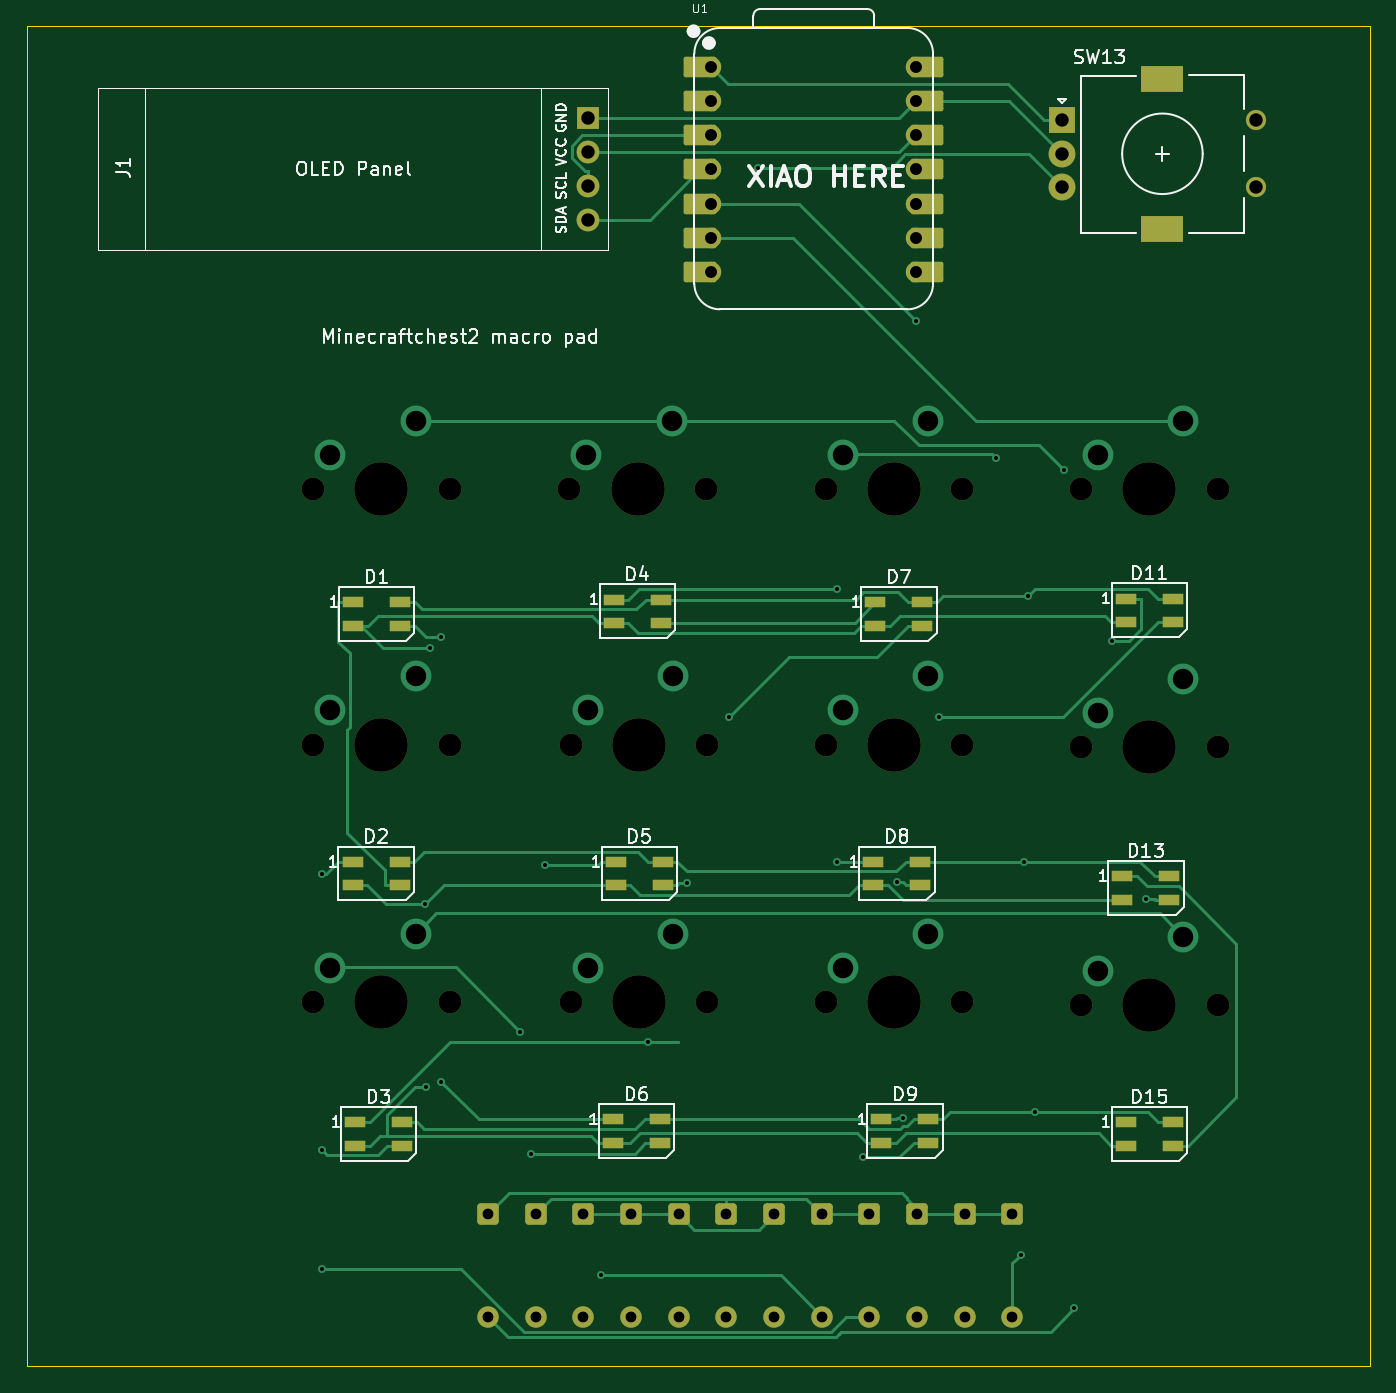
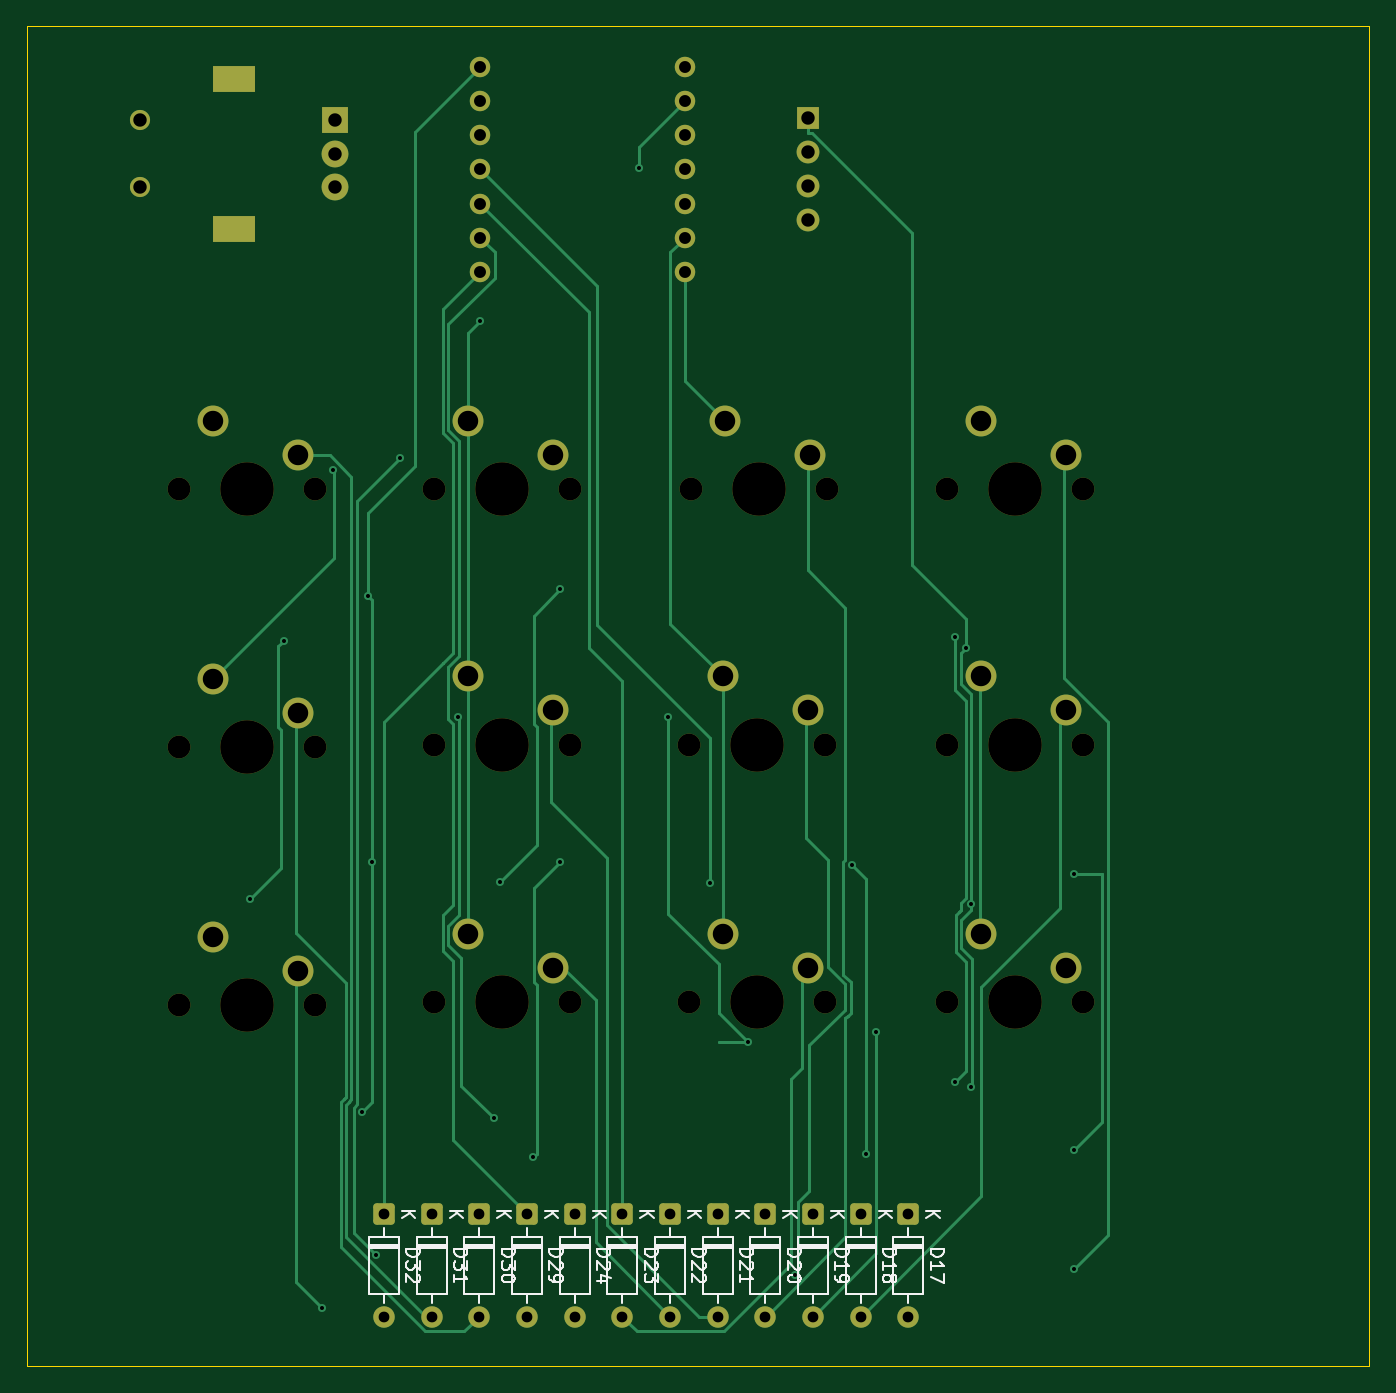
Circuit board: 11 layer files. Board 100.0 x 99.8 mm.
- bottom_copper: macro_pad-B_Cu.gbr (18856 bytes)
- bottom_mask: macro_pad-B_Mask.gbr (4952 bytes)
- paste: macro_pad-B_Paste.gbr (466 bytes)
- bottom_silk: macro_pad-B_Silkscreen.gbr (28557 bytes)
- outline: macro_pad-Edge_Cuts.gbr (620 bytes)
- top_copper: macro_pad-F_Cu.gbr (25724 bytes)
- top_mask: macro_pad-F_Mask.gbr (6352 bytes)
- paste: macro_pad-F_Paste.gbr (1898 bytes)
- top_silk: macro_pad-F_Silkscreen.gbr (50932 bytes)
- drill: macro_pad-NPTH.drl (906 bytes)
- drill: macro_pad-PTH.drl (2324 bytes)

=== bottom_copper: macro_pad-B_Cu.gbr (18856 bytes, source omitted) ===
=== bottom_mask: macro_pad-B_Mask.gbr ===
%TF.GenerationSoftware,KiCad,Pcbnew,9.0.2-2.fc42*%
%TF.CreationDate,2025-06-07T11:28:53-05:00*%
%TF.ProjectId,macro_pad,6d616372-6f5f-4706-9164-2e6b69636164,rev?*%
%TF.SameCoordinates,Original*%
%TF.FileFunction,Soldermask,Bot*%
%TF.FilePolarity,Negative*%
%FSLAX46Y46*%
G04 Gerber Fmt 4.6, Leading zero omitted, Abs format (unit mm)*
G04 Created by KiCad (PCBNEW 9.0.2-2.fc42) date 2025-06-07 11:28:53*
%MOMM*%
%LPD*%
G01*
G04 APERTURE LIST*
G04 Aperture macros list*
%AMRoundRect*
0 Rectangle with rounded corners*
0 $1 Rounding radius*
0 $2 $3 $4 $5 $6 $7 $8 $9 X,Y pos of 4 corners*
0 Add a 4 corners polygon primitive as box body*
4,1,4,$2,$3,$4,$5,$6,$7,$8,$9,$2,$3,0*
0 Add four circle primitives for the rounded corners*
1,1,$1+$1,$2,$3*
1,1,$1+$1,$4,$5*
1,1,$1+$1,$6,$7*
1,1,$1+$1,$8,$9*
0 Add four rect primitives between the rounded corners*
20,1,$1+$1,$2,$3,$4,$5,0*
20,1,$1+$1,$4,$5,$6,$7,0*
20,1,$1+$1,$6,$7,$8,$9,0*
20,1,$1+$1,$8,$9,$2,$3,0*%
G04 Aperture macros list end*
%ADD10C,1.500000*%
%ADD11R,2.000000X2.000000*%
%ADD12C,2.000000*%
%ADD13R,3.200000X2.000000*%
%ADD14C,1.524000*%
%ADD15C,1.701800*%
%ADD16C,3.987800*%
%ADD17C,2.300000*%
%ADD18R,1.700000X1.700000*%
%ADD19O,1.700000X1.700000*%
%ADD20RoundRect,0.250000X-0.550000X0.550000X-0.550000X-0.550000X0.550000X-0.550000X0.550000X0.550000X0*%
%ADD21C,1.600000*%
G04 APERTURE END LIST*
D10*
%TO.C,SW13*%
X142175000Y-26100000D03*
X142175000Y-31100000D03*
D11*
X127675000Y-26100000D03*
D12*
X127675000Y-31100000D03*
X127675000Y-28600000D03*
D13*
X135175000Y-23000000D03*
X135175000Y-34200000D03*
%TD*%
D14*
%TO.C,U1*%
X101580000Y-22148500D03*
X101580000Y-24688500D03*
X101580000Y-27228500D03*
X101580000Y-29768500D03*
X101580000Y-32308500D03*
X101580000Y-34848500D03*
X101580000Y-37388500D03*
X116820000Y-37388500D03*
X116820000Y-34848500D03*
X116820000Y-32308500D03*
X116820000Y-29768500D03*
X116820000Y-27228500D03*
X116820000Y-24688500D03*
X116820000Y-22148500D03*
%TD*%
D15*
%TO.C,SW12*%
X129120000Y-92000000D03*
D16*
X134200000Y-92000000D03*
D15*
X139280000Y-92000000D03*
D17*
X130390000Y-89460000D03*
X136740000Y-86920000D03*
%TD*%
D15*
%TO.C,SW11*%
X129120000Y-72800000D03*
D16*
X134200000Y-72800000D03*
D15*
X139280000Y-72800000D03*
D17*
X130390000Y-70260000D03*
X136740000Y-67720000D03*
%TD*%
D15*
%TO.C,SW10*%
X129120000Y-53600000D03*
D16*
X134200000Y-53600000D03*
D15*
X139280000Y-53600000D03*
D17*
X130390000Y-51060000D03*
X136740000Y-48520000D03*
%TD*%
D15*
%TO.C,SW9*%
X110120000Y-53565000D03*
D16*
X115200000Y-53565000D03*
D15*
X120280000Y-53565000D03*
D17*
X111390000Y-51025000D03*
X117740000Y-48485000D03*
%TD*%
D15*
%TO.C,SW8*%
X110120000Y-72600000D03*
D16*
X115200000Y-72600000D03*
D15*
X120280000Y-72600000D03*
D17*
X111390000Y-70060000D03*
X117740000Y-67520000D03*
%TD*%
D15*
%TO.C,SW7*%
X110120000Y-91800000D03*
D16*
X115200000Y-91800000D03*
D15*
X120280000Y-91800000D03*
D17*
X111390000Y-89260000D03*
X117740000Y-86720000D03*
%TD*%
D15*
%TO.C,SW6*%
X91120000Y-72600000D03*
D16*
X96200000Y-72600000D03*
D15*
X101280000Y-72600000D03*
D17*
X92390000Y-70060000D03*
X98740000Y-67520000D03*
%TD*%
D15*
%TO.C,SW5*%
X91000000Y-53565000D03*
D16*
X96080000Y-53565000D03*
D15*
X101160000Y-53565000D03*
D17*
X92270000Y-51025000D03*
X98620000Y-48485000D03*
%TD*%
D15*
%TO.C,SW4*%
X91120000Y-91800000D03*
D16*
X96200000Y-91800000D03*
D15*
X101280000Y-91800000D03*
D17*
X92390000Y-89260000D03*
X98740000Y-86720000D03*
%TD*%
D15*
%TO.C,SW3*%
X71920000Y-91800000D03*
D16*
X77000000Y-91800000D03*
D15*
X82080000Y-91800000D03*
D17*
X73190000Y-89260000D03*
X79540000Y-86720000D03*
%TD*%
D15*
%TO.C,SW2*%
X71920000Y-72600000D03*
D16*
X77000000Y-72600000D03*
D15*
X82080000Y-72600000D03*
D17*
X73190000Y-70060000D03*
X79540000Y-67520000D03*
%TD*%
D15*
%TO.C,SW1*%
X71920000Y-53565000D03*
D16*
X77000000Y-53565000D03*
D15*
X82080000Y-53565000D03*
D17*
X73190000Y-51025000D03*
X79540000Y-48485000D03*
%TD*%
D18*
%TO.C,J1*%
X92400000Y-25920000D03*
D19*
X92400000Y-28460000D03*
X92400000Y-31000000D03*
X92400000Y-33540000D03*
%TD*%
D20*
%TO.C,D32*%
X124000000Y-107590000D03*
D21*
X124000000Y-115210000D03*
%TD*%
D20*
%TO.C,D31*%
X120450000Y-107590000D03*
D21*
X120450000Y-115210000D03*
%TD*%
D20*
%TO.C,D30*%
X116900000Y-107590000D03*
D21*
X116900000Y-115210000D03*
%TD*%
D20*
%TO.C,D29*%
X113350000Y-107590000D03*
D21*
X113350000Y-115210000D03*
%TD*%
D20*
%TO.C,D24*%
X109800000Y-107590000D03*
D21*
X109800000Y-115210000D03*
%TD*%
D20*
%TO.C,D23*%
X106250000Y-107590000D03*
D21*
X106250000Y-115210000D03*
%TD*%
D20*
%TO.C,D22*%
X102700000Y-107590000D03*
D21*
X102700000Y-115210000D03*
%TD*%
D20*
%TO.C,D21*%
X99150000Y-107590000D03*
D21*
X99150000Y-115210000D03*
%TD*%
D20*
%TO.C,D20*%
X95600000Y-107590000D03*
D21*
X95600000Y-115210000D03*
%TD*%
D20*
%TO.C,D19*%
X92050000Y-107590000D03*
D21*
X92050000Y-115210000D03*
%TD*%
D20*
%TO.C,D18*%
X88500000Y-107590000D03*
D21*
X88500000Y-115210000D03*
%TD*%
%TO.C,D17*%
X84950000Y-115210000D03*
D20*
X84950000Y-107590000D03*
%TD*%
M02*

=== paste: macro_pad-B_Paste.gbr ===
%TF.GenerationSoftware,KiCad,Pcbnew,9.0.2-2.fc42*%
%TF.CreationDate,2025-06-07T11:28:52-05:00*%
%TF.ProjectId,macro_pad,6d616372-6f5f-4706-9164-2e6b69636164,rev?*%
%TF.SameCoordinates,Original*%
%TF.FileFunction,Paste,Bot*%
%TF.FilePolarity,Positive*%
%FSLAX46Y46*%
G04 Gerber Fmt 4.6, Leading zero omitted, Abs format (unit mm)*
G04 Created by KiCad (PCBNEW 9.0.2-2.fc42) date 2025-06-07 11:28:52*
%MOMM*%
%LPD*%
G01*
G04 APERTURE LIST*
G04 APERTURE END LIST*
M02*

=== bottom_silk: macro_pad-B_Silkscreen.gbr (28557 bytes, source omitted) ===
=== outline: macro_pad-Edge_Cuts.gbr ===
%TF.GenerationSoftware,KiCad,Pcbnew,9.0.2-2.fc42*%
%TF.CreationDate,2025-06-07T11:28:53-05:00*%
%TF.ProjectId,macro_pad,6d616372-6f5f-4706-9164-2e6b69636164,rev?*%
%TF.SameCoordinates,Original*%
%TF.FileFunction,Profile,NP*%
%FSLAX46Y46*%
G04 Gerber Fmt 4.6, Leading zero omitted, Abs format (unit mm)*
G04 Created by KiCad (PCBNEW 9.0.2-2.fc42) date 2025-06-07 11:28:53*
%MOMM*%
%LPD*%
G01*
G04 APERTURE LIST*
%TA.AperFunction,Profile*%
%ADD10C,0.050000*%
%TD*%
G04 APERTURE END LIST*
D10*
X50600000Y-19100000D02*
X150600000Y-19100000D01*
X150600000Y-118900000D01*
X50600000Y-118900000D01*
X50600000Y-19100000D01*
M02*

=== top_copper: macro_pad-F_Cu.gbr (25724 bytes, source omitted) ===
=== top_mask: macro_pad-F_Mask.gbr (6352 bytes, source omitted) ===
=== paste: macro_pad-F_Paste.gbr ===
%TF.GenerationSoftware,KiCad,Pcbnew,9.0.2-2.fc42*%
%TF.CreationDate,2025-06-07T11:28:52-05:00*%
%TF.ProjectId,macro_pad,6d616372-6f5f-4706-9164-2e6b69636164,rev?*%
%TF.SameCoordinates,Original*%
%TF.FileFunction,Paste,Top*%
%TF.FilePolarity,Positive*%
%FSLAX46Y46*%
G04 Gerber Fmt 4.6, Leading zero omitted, Abs format (unit mm)*
G04 Created by KiCad (PCBNEW 9.0.2-2.fc42) date 2025-06-07 11:28:52*
%MOMM*%
%LPD*%
G01*
G04 APERTURE LIST*
%ADD10R,1.600000X0.850000*%
G04 APERTURE END LIST*
D10*
%TO.C,D15*%
X132450000Y-100725000D03*
X132450000Y-102475000D03*
X135950000Y-102475000D03*
X135950000Y-100725000D03*
%TD*%
%TO.C,D13*%
X132200000Y-82400000D03*
X132200000Y-84150000D03*
X135700000Y-84150000D03*
X135700000Y-82400000D03*
%TD*%
%TO.C,D11*%
X132450000Y-61725000D03*
X132450000Y-63475000D03*
X135950000Y-63475000D03*
X135950000Y-61725000D03*
%TD*%
%TO.C,D9*%
X114250000Y-100525000D03*
X114250000Y-102275000D03*
X117750000Y-102275000D03*
X117750000Y-100525000D03*
%TD*%
%TO.C,D8*%
X113650000Y-81325000D03*
X113650000Y-83075000D03*
X117150000Y-83075000D03*
X117150000Y-81325000D03*
%TD*%
%TO.C,D7*%
X113800000Y-62000000D03*
X113800000Y-63750000D03*
X117300000Y-63750000D03*
X117300000Y-62000000D03*
%TD*%
%TO.C,D6*%
X94250000Y-100525000D03*
X94250000Y-102275000D03*
X97750000Y-102275000D03*
X97750000Y-100525000D03*
%TD*%
%TO.C,D5*%
X94450000Y-81325000D03*
X94450000Y-83075000D03*
X97950000Y-83075000D03*
X97950000Y-81325000D03*
%TD*%
%TO.C,D4*%
X94300000Y-61800000D03*
X94300000Y-63550000D03*
X97800000Y-63550000D03*
X97800000Y-61800000D03*
%TD*%
%TO.C,D3*%
X75050000Y-100725000D03*
X75050000Y-102475000D03*
X78550000Y-102475000D03*
X78550000Y-100725000D03*
%TD*%
%TO.C,D2*%
X74850000Y-81325000D03*
X74850000Y-83075000D03*
X78350000Y-83075000D03*
X78350000Y-81325000D03*
%TD*%
%TO.C,D1*%
X74900000Y-62000000D03*
X74900000Y-63750000D03*
X78400000Y-63750000D03*
X78400000Y-62000000D03*
%TD*%
M02*

=== top_silk: macro_pad-F_Silkscreen.gbr (50932 bytes, source omitted) ===
=== drill: macro_pad-NPTH.drl ===
M48
; DRILL file {KiCad 9.0.2-2.fc42} date 2025-06-07T11:28:42-0500
; FORMAT={-:-/ absolute / metric / decimal}
; #@! TF.CreationDate,2025-06-07T11:28:42-05:00
; #@! TF.GenerationSoftware,Kicad,Pcbnew,9.0.2-2.fc42
; #@! TF.FileFunction,NonPlated,1,2,NPTH
FMAT,2
METRIC
; #@! TA.AperFunction,NonPlated,NPTH,ComponentDrill
T1C1.702
; #@! TA.AperFunction,NonPlated,NPTH,ComponentDrill
T2C3.988
%
G90
G05
T1
X71.92Y-53.565
X71.92Y-72.6
X71.92Y-91.8
X82.08Y-53.565
X82.08Y-72.6
X82.08Y-91.8
X91.0Y-53.565
X91.12Y-72.6
X91.12Y-91.8
X101.16Y-53.565
X101.28Y-72.6
X101.28Y-91.8
X110.12Y-53.565
X110.12Y-72.6
X110.12Y-91.8
X120.28Y-53.565
X120.28Y-72.6
X120.28Y-91.8
X129.12Y-53.6
X129.12Y-72.8
X129.12Y-92.0
X139.28Y-53.6
X139.28Y-72.8
X139.28Y-92.0
T2
X77.0Y-53.565
X77.0Y-72.6
X77.0Y-91.8
X96.08Y-53.565
X96.2Y-72.6
X96.2Y-91.8
X115.2Y-53.565
X115.2Y-72.6
X115.2Y-91.8
X134.2Y-53.6
X134.2Y-72.8
X134.2Y-92.0
M30

=== drill: macro_pad-PTH.drl ===
M48
; DRILL file {KiCad 9.0.2-2.fc42} date 2025-06-07T11:28:42-0500
; FORMAT={-:-/ absolute / metric / decimal}
; #@! TF.CreationDate,2025-06-07T11:28:42-05:00
; #@! TF.GenerationSoftware,Kicad,Pcbnew,9.0.2-2.fc42
; #@! TF.FileFunction,Plated,1,2,PTH
FMAT,2
METRIC
; #@! TA.AperFunction,Plated,PTH,ViaDrill
T1C0.300
; #@! TA.AperFunction,Plated,PTH,ComponentDrill
T2C0.800
; #@! TA.AperFunction,Plated,PTH,ComponentDrill
T3C0.889
; #@! TA.AperFunction,Plated,PTH,ComponentDrill
T4C1.000
; #@! TA.AperFunction,Plated,PTH,ComponentDrill
T5C1.500
; #@! TA.AperFunction,Plated,PTH,ComponentDrill
T6C1.524
%
G90
G05
T1
X72.59Y-82.235
X72.603Y-102.823
X72.603Y-111.647
X80.269Y-84.474
X80.29Y-98.097
X80.624Y-65.409
X81.445Y-64.591
X81.448Y-97.726
X87.339Y-94.0
X88.126Y-103.071
X89.177Y-81.566
X93.364Y-112.145
X96.876Y-94.757
X99.747Y-82.929
X102.86Y-70.578
X105.021Y-29.662
X110.906Y-61.047
X110.916Y-81.358
X112.885Y-103.334
X115.39Y-82.867
X115.819Y-100.447
X116.834Y-41.032
X118.51Y-70.527
X122.772Y-51.237
X124.614Y-110.613
X124.864Y-81.325
X125.166Y-61.55
X125.651Y-99.998
X127.815Y-52.168
X128.598Y-114.588
X131.433Y-64.867
X133.961Y-84.14
T2
X84.95Y-107.59
X84.95Y-115.21
X88.5Y-107.59
X88.5Y-115.21
X92.05Y-107.59
X92.05Y-115.21
X95.6Y-107.59
X95.6Y-115.21
X99.15Y-107.59
X99.15Y-115.21
X102.7Y-107.59
X102.7Y-115.21
X106.25Y-107.59
X106.25Y-115.21
X109.8Y-107.59
X109.8Y-115.21
X113.35Y-107.59
X113.35Y-115.21
X116.9Y-107.59
X116.9Y-115.21
X120.45Y-107.59
X120.45Y-115.21
X124.0Y-107.59
X124.0Y-115.21
T3
X101.58Y-22.148
X101.58Y-24.688
X101.58Y-27.229
X101.58Y-29.768
X101.58Y-32.308
X101.58Y-34.849
X101.58Y-37.389
X116.82Y-22.148
X116.82Y-24.688
X116.82Y-27.229
X116.82Y-29.768
X116.82Y-32.308
X116.82Y-34.849
X116.82Y-37.389
T4
X92.4Y-25.92
X92.4Y-28.46
X92.4Y-31.0
X92.4Y-33.54
X127.675Y-26.1
X127.675Y-28.6
X127.675Y-31.1
X142.175Y-26.1
X142.175Y-31.1
T6
X73.19Y-51.025
X73.19Y-70.06
X73.19Y-89.26
X79.54Y-48.485
X79.54Y-67.52
X79.54Y-86.72
X92.27Y-51.025
X92.39Y-70.06
X92.39Y-89.26
X98.62Y-48.485
X98.74Y-67.52
X98.74Y-86.72
X111.39Y-51.025
X111.39Y-70.06
X111.39Y-89.26
X117.74Y-48.485
X117.74Y-67.52
X117.74Y-86.72
X130.39Y-51.06
X130.39Y-70.26
X130.39Y-89.46
X136.74Y-48.52
X136.74Y-67.72
X136.74Y-86.92
T5
G00X134.525Y-23.0
M15
G01X135.825Y-23.0
M16
G05
G00X134.525Y-34.2
M15
G01X135.825Y-34.2
M16
G05
M30

